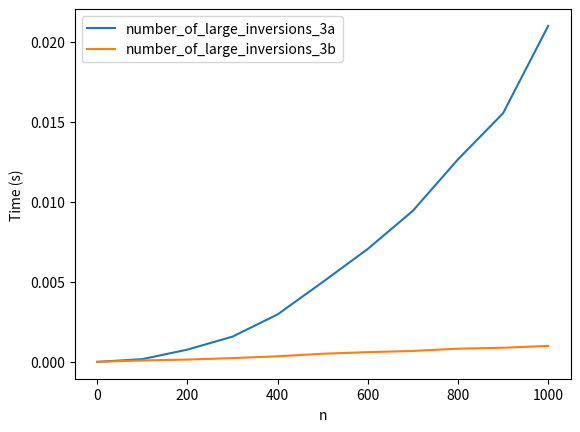

Reproduce this figure in Python.
import time
import random
import matplotlib.pyplot as plt
class BIT:
    def __init__(self, n):
        self.size = n
        self.tree = [0] * (n + 1)

    def update(self, i, val):
        while (i <= self.size):
            self.tree[i] += val
            i += i & -i

    def query(self, i):
        s = 0
        while (i >= 1):
            s += self.tree[i]
            i -= i & -i
        return s


def number_of_large_inversions_3a(n, data, delta):
    ordering = data
    count = 0
    for i in range(len(ordering)):
        for j in range(i+1, len(ordering)):
            if ordering[i] > ordering[j] and (j-i) > delta: count += 1
    return count


def number_of_large_inversions_3b(n, data, delta):
    arr = data
    sorted_arr = sorted([(num, i + 1) for i, num in enumerate(arr)], reverse=True)
    fenwick = BIT(n)
    count = 0
    for i, (num, original_idx) in enumerate(sorted_arr):
        # Count of numbers that are greater and positioned more than delta indices before.
        if original_idx - delta - 1 > 0:
            count += fenwick.query(original_idx - delta - 1)
        fenwick.update(original_idx, 1)
    return count

def generate_input(n):
    return [random.randint(1, n) for _ in range(n)]

def timings(function, delta):
    timings = []
    for n in range(0, 1001, 100):  # change the range as needed
        input_data = generate_input(n)
        start = time.time()
        function(n, input_data, delta)
        end = time.time()
        timings.append(end - start)
    return timings

delta = 10
timings_3a = timings(number_of_large_inversions_3a, delta)
timings_3b = timings(number_of_large_inversions_3b, delta)

plt.plot(range(0, 1001, 100), timings_3a, label='number_of_large_inversions_3a')
plt.plot(range(0, 1001, 100), timings_3b, label='number_of_large_inversions_3b')
plt.xlabel('n')
plt.ylabel('Time (s)')
plt.legend()
plt.show()
